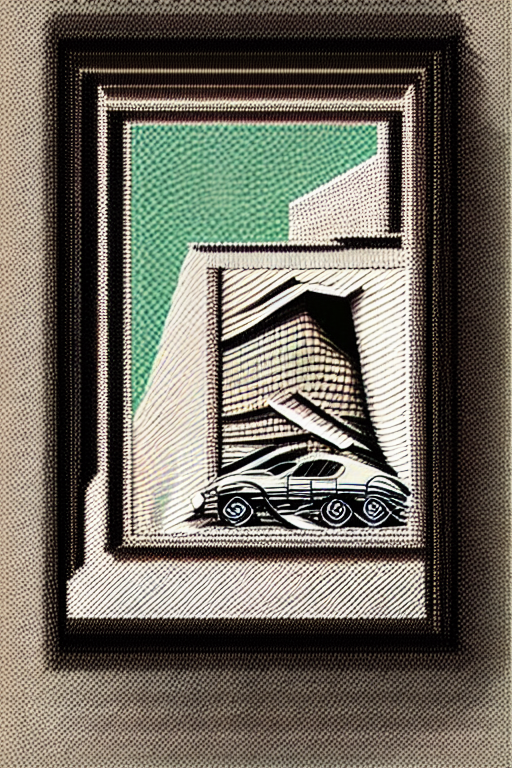
Generation parameters embedded in this image by InvokeAI (PNG metadata text chunk, JSON):
{"app_version":"3.3.0post3","generation_mode":"txt2img","positive_prompt":"Generate an Italian Art Deco poster for a 1930s automobile race in Rome. The poster should capture the speed and excitement of the event.","negative_prompt":"","width":512,"height":768,"seed":2733334107,"rand_device":"cpu","cfg_scale":7.5,"steps":30,"scheduler":"dpmpp_2m_k","clip_skip":0,"model":{"model_name":"dreamlike-photoreal-2","base_model":"sd-1","model_type":"main"},"controlnets":[{"image":{"image_name":"9a95cea5-4085-4db9-82fd-fb9b881eda85.png"},"control_model":{"model_name":"canny","base_model":"sd-1"},"control_weight":1.0,"begin_step_percent":0.0,"end_step_percent":1.0,"control_mode":"balanced","resize_mode":"fill_resize"}],"ipAdapters":[],"t2iAdapters":[],"loras":[{"lora":{"model_name":"Ink scenery","base_model":"sd-1"},"weight":0.75}]}